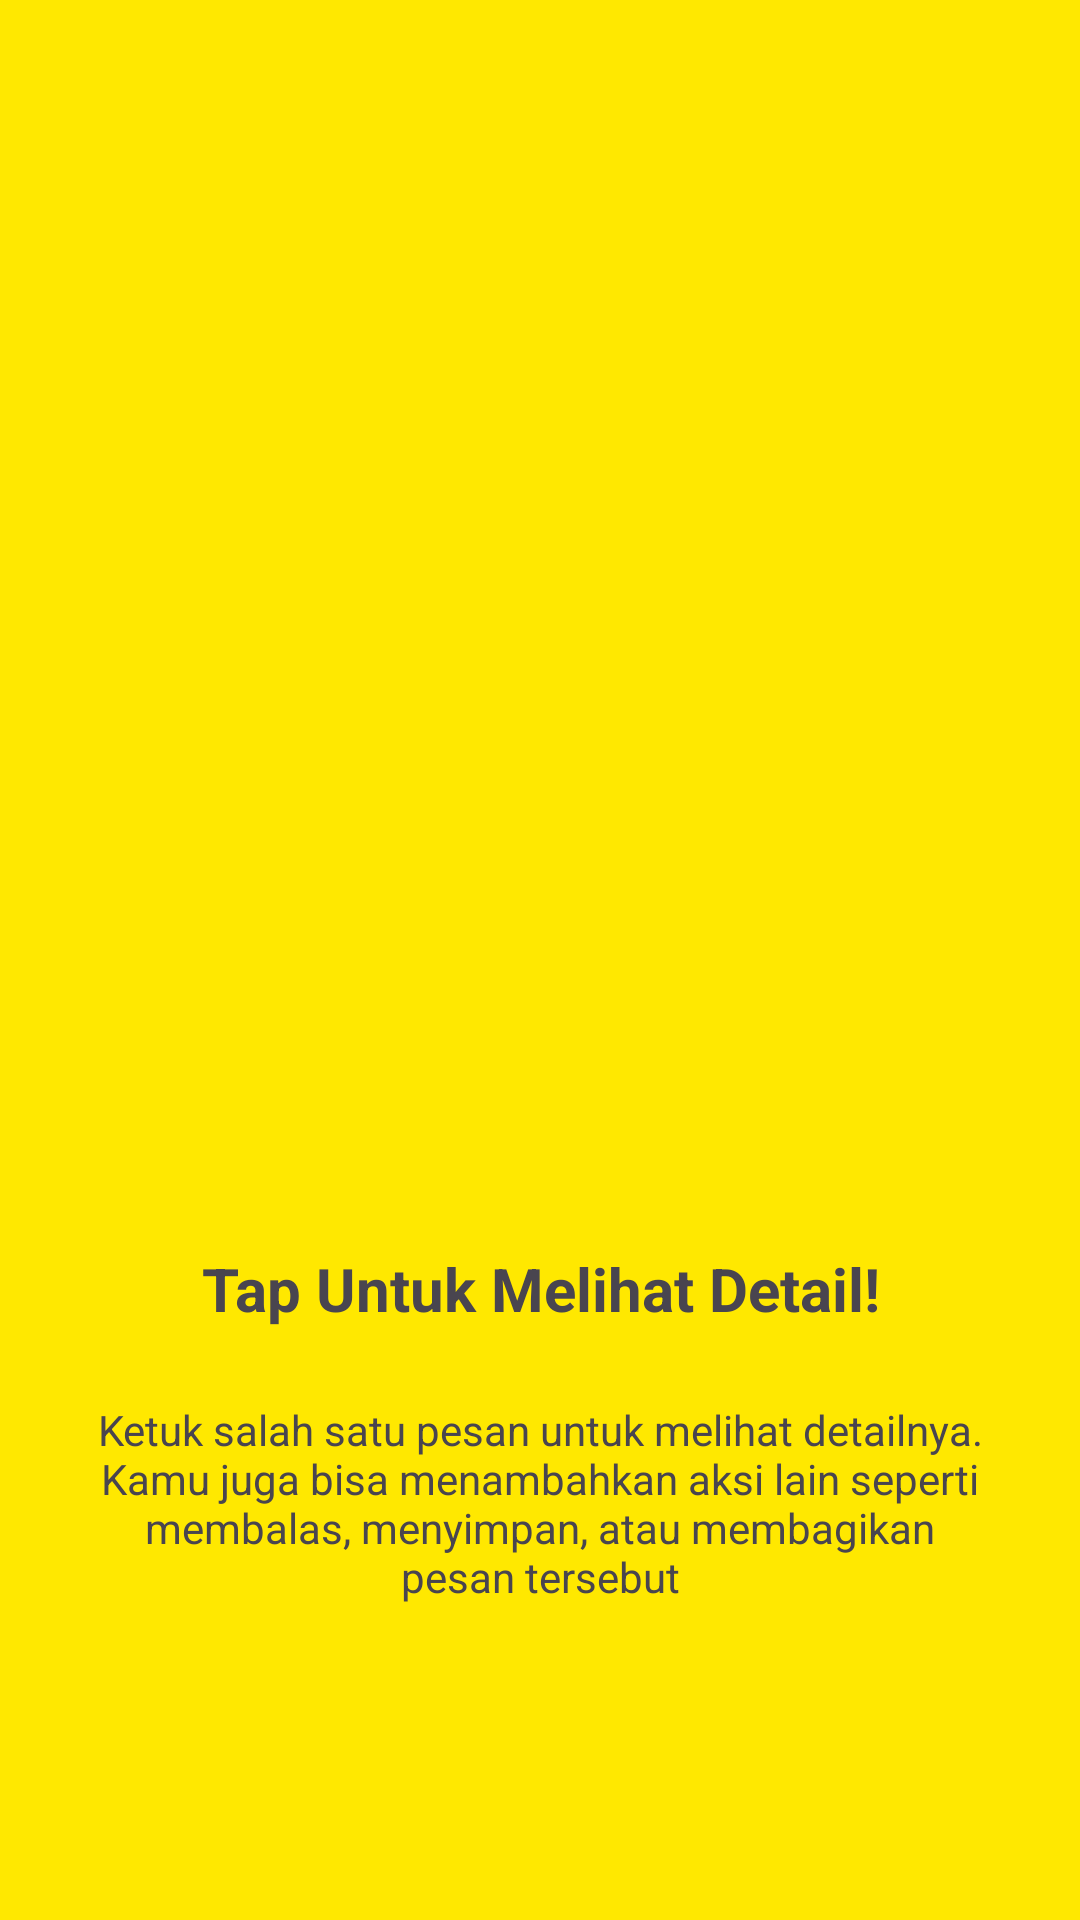

The Android layout XML behind this screen, and the referenced resources:
<!-- AndroidManifest.xml: application theme Theme.Project_Pramana -->
<!-- res/layout/fragment_tutorial2.xml -->
<?xml version="1.0" encoding="utf-8"?>
<androidx.constraintlayout.widget.ConstraintLayout xmlns:android="http://schemas.android.com/apk/res/android"
    xmlns:tools="http://schemas.android.com/tools"
    android:layout_width="match_parent"
    android:layout_height="match_parent"
    xmlns:app="http://schemas.android.com/apk/res-auto"
    android:background="@color/yellow"
    tools:context=".Tutorial.Tutorial1Fragment">

    <ImageView
        android:id="@+id/imgLogo"
        android:layout_width="100dp"
        android:layout_height="100dp"
        android:layout_marginTop="284dp"
        android:src="@mipmap/ic_launcher_round"
        app:layout_constraintEnd_toEndOf="parent"
        app:layout_constraintHorizontal_bias="0.498"
        app:layout_constraintStart_toStartOf="parent"
        app:layout_constraintTop_toTopOf="parent" />

    <TextView
        android:id="@+id/tvTitle"
        android:layout_width="0dp"
        android:layout_height="wrap_content"
        android:layout_marginTop="32dp"
        android:gravity="center"
        android:text="Tap Untuk Melihat Detail!"
        android:textSize="20sp"
        android:textStyle="bold"
        app:layout_constraintEnd_toEndOf="parent"
        app:layout_constraintStart_toStartOf="parent"
        app:layout_constraintTop_toBottomOf="@+id/imgLogo" />
    <TextView
        android:id="@+id/tvDesc"
        android:layout_width="0dp"
        android:layout_height="wrap_content"
        android:layout_marginHorizontal="32dp"
        android:layout_marginTop="24dp"
        android:gravity="center"
        android:text="Ketuk salah satu pesan untuk melihat detailnya. Kamu juga bisa menambahkan aksi lain seperti membalas, menyimpan, atau membagikan pesan tersebut"
        app:layout_constraintEnd_toEndOf="parent"
        app:layout_constraintStart_toStartOf="parent"
        app:layout_constraintTop_toBottomOf="@+id/tvTitle" />

</androidx.constraintlayout.widget.ConstraintLayout>
<!-- resources referenced by this layout -->
<resources>
  <color name="yellow">#FFE800</color>
  <style name="Theme.Project_Pramana" parent="Base.Theme.Project_Pramana" />
  <style name="Base.Theme.Project_Pramana" parent="Theme.Material3.DayNight.NoActionBar">
          
          
      </style>
</resources>
